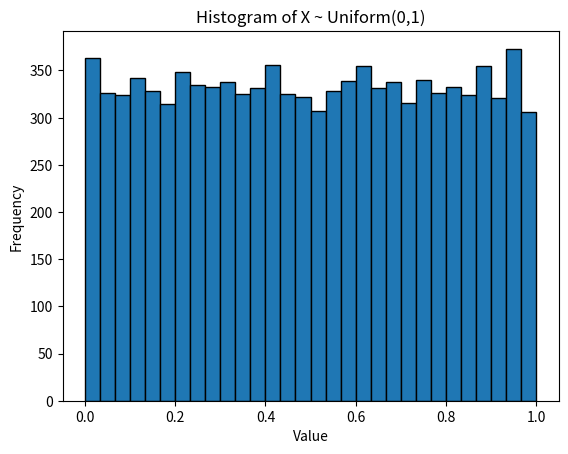

Recreate this plot in Python.
import numpy as np
import matplotlib.pyplot as plt


X = np.random.uniform(0, 1, 10000)

plt.figure()
plt.hist(X, bins=30, edgecolor='black')

plt.xlabel("Value")
plt.ylabel("Frequency")
plt.title("Histogram of X ~ Uniform(0,1)")

plt.show()
